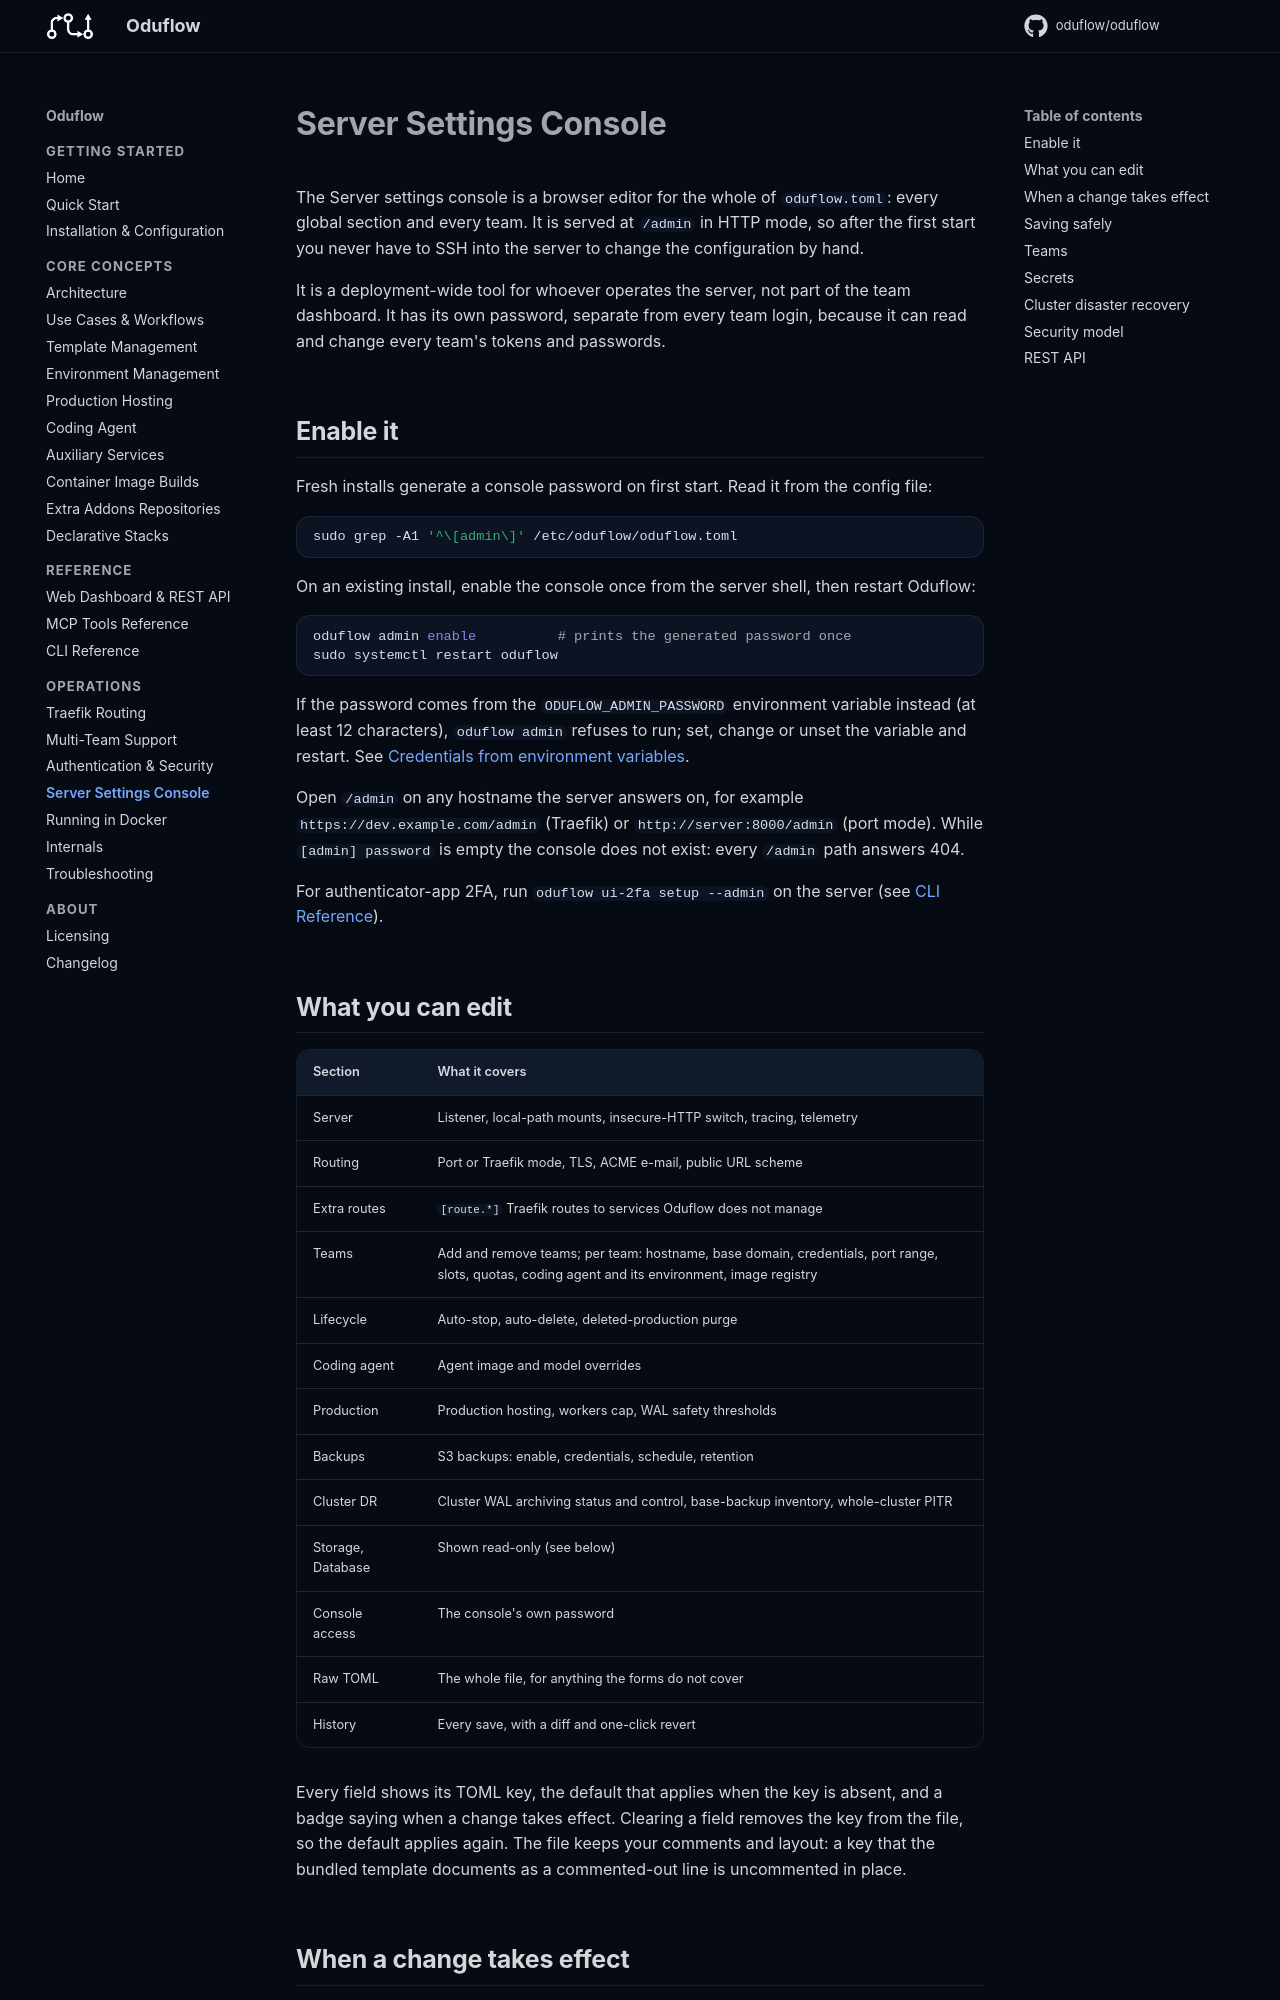

repository: oduflow/oduflow · page: admin/index.html · generator: mkdocs

# Server Settings Console

The Server settings console is a browser editor for the whole of
`oduflow.toml`: every global section and every team. It is served at `/admin`
in HTTP mode, so after the first start you never have to SSH into the server
to change the configuration by hand.

It is a deployment-wide tool for whoever operates the server, not part of the
team dashboard. It has its own password, separate from every team login,
because it can read and change every team's tokens and passwords.

## Enable it

Fresh installs generate a console password on first start. Read it from the
config file:

```bash
sudo grep -A1 '^\[admin\]' /etc/oduflow/oduflow.toml
```

On an existing install, enable the console once from the server shell, then
restart Oduflow:

```bash
oduflow admin enable          # prints the generated password once
sudo systemctl restart oduflow
```

If the password comes from the `ODUFLOW_ADMIN_PASSWORD` environment variable
instead (at least 12 characters), `oduflow admin` refuses to run; set, change or
unset the variable and restart. See
[Credentials from environment variables](security.md#credentials-from-environment-variables).

Open `/admin` on any hostname the server answers on, for example
`https://dev.example.com/admin` (Traefik) or `http://server:8000/admin`
(port mode). While `[admin] password` is empty the console does not exist:
every `/admin` path answers 404.

For authenticator-app 2FA, run `oduflow ui-2fa setup --admin` on the server
(see [CLI Reference](cli.md#server-settings-console)).

## What you can edit

| Section | What it covers |
|---|---|
| Server | Listener, local-path mounts, insecure-HTTP switch, tracing, telemetry |
| Routing | Port or Traefik mode, TLS, ACME e-mail, public URL scheme |
| Extra routes | `[route.*]` Traefik routes to services Oduflow does not manage |
| Teams | Add and remove teams; per team: hostname, base domain, credentials, port range, slots, quotas, coding agent and its environment, image registry |
| Lifecycle | Auto-stop, auto-delete, deleted-production purge |
| Coding agent | Agent image and model overrides |
| Production | Production hosting, workers cap, WAL safety thresholds |
| Backups | S3 backups: enable, credentials, schedule, retention |
| Cluster DR | Cluster WAL archiving status and control, base-backup inventory, whole-cluster PITR |
| Storage, Database | Shown read-only (see below) |
| Console access | The console's own password |
| Raw TOML | The whole file, for anything the forms do not cover |
| History | Every save, with a diff and one-click revert |

Every field shows its TOML key, the default that applies when the key is
absent, and a badge saying when a change takes effect. Clearing a field
removes the key from the file, so the default applies again. The file keeps
your comments and layout: a key that the bundled template documents as a
commented-out line is uncommented in place.
